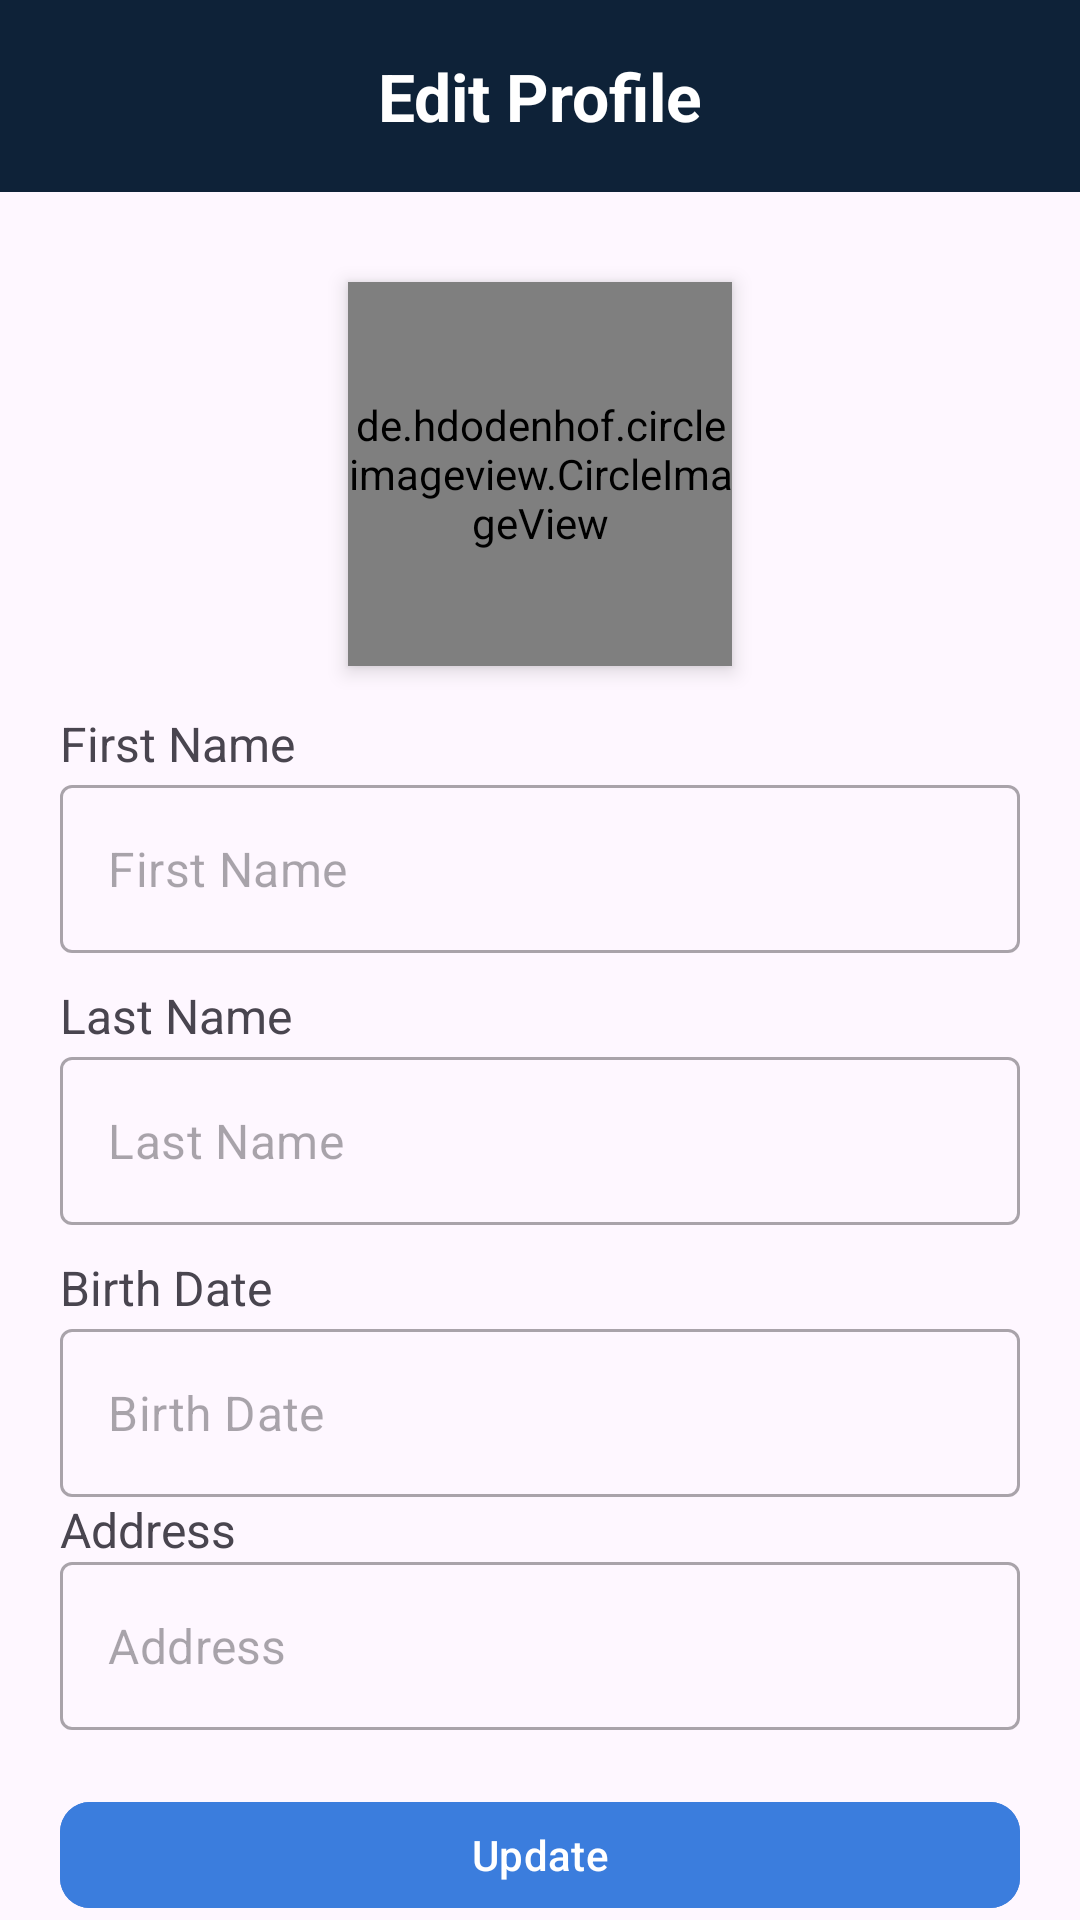

Produce the Android XML layout that renders to this screen, including the resource entries it uses.
<!-- AndroidManifest.xml: application theme Theme.SmartTicketing -->
<!-- res/layout/fragment_update_info.xml -->
<?xml version="1.0" encoding="utf-8"?>
<LinearLayout xmlns:android="http://schemas.android.com/apk/res/android"
    xmlns:tools="http://schemas.android.com/tools"
    xmlns:app="http://schemas.android.com/apk/res-auto"
    android:layout_width="match_parent"
    android:layout_height="match_parent"
    android:orientation="vertical">

    <com.google.android.material.appbar.AppBarLayout
        android:id="@+id/appBarLayout"
        android:layout_width="match_parent"
        android:layout_height="wrap_content"
        android:theme="@style/ThemeOverlay.AppCompat.ActionBar"
        app:layout_constraintEnd_toEndOf="parent"
        android:background="@color/primary"
        app:layout_constraintStart_toStartOf="parent"
        app:layout_constraintTop_toTopOf="parent">

        <androidx.appcompat.widget.Toolbar
            android:id="@+id/toolbar"
            android:layout_width="match_parent"
            android:layout_height="?attr/actionBarSize"
            app:popupTheme="@style/ThemeOverlay.AppCompat.Light">

            <com.google.android.material.textview.MaterialTextView
                android:id="@+id/textView"
                android:layout_width="wrap_content"
                android:layout_height="wrap_content"
                android:layout_gravity="center"
                android:text="Edit Profile"
                android:textColor="@color/white"
                android:textSize="22sp"
                android:textStyle="bold"/>

            <ImageButton
                android:id="@+id/back_button"
                android:layout_width="wrap_content"
                android:layout_height="wrap_content"
                android:background="@android:color/transparent"
                android:src="@drawable/baseline_arrow_back_24" />

        </androidx.appcompat.widget.Toolbar>

    </com.google.android.material.appbar.AppBarLayout>

    <androidx.constraintlayout.widget.ConstraintLayout
        android:layout_width="match_parent"
        android:padding="20dp"
        android:layout_height="wrap_content">

        <de.hdodenhof.circleimageview.CircleImageView
            android:id="@+id/imgPersonal"
            android:layout_width="128dp"
            android:layout_height="128dp"
            android:elevation="4dp"
            android:layout_marginTop="10dp"
            android:src="@drawable/baseline_person_24"
            app:layout_constraintEnd_toEndOf="parent"
            app:layout_constraintStart_toStartOf="parent"
            app:layout_constraintTop_toTopOf="parent"
            tools:ignore="ContentDescription" />

        <com.google.android.material.textview.MaterialTextView
            android:id="@+id/firstNameTextView"
            android:layout_width="wrap_content"
            android:layout_height="wrap_content"
            android:layout_marginTop="15dp"
            android:text="First Name"
            android:textSize="16sp"
            app:layout_constraintStart_toStartOf="parent"
            app:layout_constraintTop_toBottomOf="@+id/imgPersonal" />

        <com.google.android.material.textfield.TextInputLayout
            android:id="@+id/textInputLayout1"
            style="@style/Widget.MaterialComponents.TextInputLayout.OutlinedBox"
            android:layout_width="0dp"
            android:layout_height="wrap_content"
            android:layout_marginTop="3dp"
            app:hintEnabled="false"
            app:layout_constraintEnd_toEndOf="parent"
            app:layout_constraintStart_toStartOf="parent"
            app:layout_constraintTop_toBottomOf="@+id/firstNameTextView">

            <com.google.android.material.textfield.TextInputEditText
                android:id="@+id/etFirstName"
                android:layout_width="match_parent"
                android:layout_height="56dp"
                android:hint="First Name"
                android:inputType="text"
                android:lines="1"
                android:scrollbars="horizontal"
                android:singleLine="true"
                app:boxStrokeWidth="1dp"
                app:boxStrokeWidthFocused="2dp" />

        </com.google.android.material.textfield.TextInputLayout>

        <com.google.android.material.textview.MaterialTextView
            android:id="@+id/lastNameTextView"
            android:layout_width="wrap_content"
            android:layout_height="wrap_content"
            android:layout_marginTop="10dp"
            android:text="Last Name"
            android:textSize="16sp"
            app:layout_constraintStart_toStartOf="parent"
            app:layout_constraintTop_toBottomOf="@+id/textInputLayout1" />

        <com.google.android.material.textfield.TextInputLayout
            android:id="@+id/textInputLayout12"
            style="@style/Widget.MaterialComponents.TextInputLayout.OutlinedBox"
            android:layout_width="0dp"
            android:layout_height="wrap_content"
            android:layout_marginTop="3dp"
            app:hintEnabled="false"
            app:layout_constraintEnd_toEndOf="parent"
            app:layout_constraintStart_toStartOf="parent"
            app:layout_constraintTop_toBottomOf="@+id/lastNameTextView">

            <com.google.android.material.textfield.TextInputEditText
                android:id="@+id/etLastName"
                android:layout_width="match_parent"
                android:layout_height="56dp"
                android:hint="Last Name"
                android:inputType="text"
                android:lines="1"
                android:scrollbars="horizontal"
                android:singleLine="true"
                app:boxStrokeWidth="1dp"
                app:boxStrokeWidthFocused="2dp" />

        </com.google.android.material.textfield.TextInputLayout>

        <com.google.android.material.textview.MaterialTextView
            android:id="@+id/bdayTextView"
            android:layout_width="wrap_content"
            android:layout_height="wrap_content"
            android:layout_marginTop="10dp"
            android:text="Birth Date"
            android:textSize="16sp"
            app:layout_constraintStart_toStartOf="parent"
            app:layout_constraintTop_toBottomOf="@+id/textInputLayout12" />

        <com.google.android.material.textfield.TextInputLayout
            android:id="@+id/textInputLayout3"
            style="@style/Widget.MaterialComponents.TextInputLayout.OutlinedBox"
            android:layout_width="0dp"
            android:layout_height="wrap_content"
            android:layout_marginTop="3dp"
            app:hintEnabled="false"
            app:endIconMode="custom"
            app:layout_constraintEnd_toEndOf="parent"
            app:layout_constraintStart_toStartOf="parent"
            app:layout_constraintTop_toBottomOf="@+id/bdayTextView">

            <com.google.android.material.textfield.TextInputEditText
                android:id="@+id/etBirthDate"
                android:layout_width="match_parent"
                android:layout_height="56dp"
                android:hint="Birth Date"
                android:inputType="none"
                android:lines="1"
                android:clickable="false"
                android:scrollbars="horizontal"
                android:singleLine="true"
                android:focusable="false"
                android:focusableInTouchMode="false"
                app:boxStrokeWidth="1dp"
                app:boxStrokeWidthFocused="2dp" />

        </com.google.android.material.textfield.TextInputLayout>

        <com.google.android.material.textview.MaterialTextView
            android:id="@+id/asd"
            android:layout_width="wrap_content"
            android:layout_height="wrap_content"
            android:text="Address"
            android:textSize="16sp"
            app:layout_constraintStart_toStartOf="parent"
            app:layout_constraintTop_toBottomOf="@+id/textInputLayout3" />

        <com.google.android.material.textfield.TextInputLayout
            android:id="@+id/textInputLayout33"
            style="@style/Widget.MaterialComponents.TextInputLayout.OutlinedBox"
            android:layout_width="0dp"
            android:layout_height="wrap_content"
            app:endIconMode="custom"
            app:hintEnabled="false"
            app:layout_constraintEnd_toEndOf="parent"
            app:layout_constraintStart_toStartOf="parent"
            app:layout_constraintTop_toBottomOf="@+id/asd">

            <com.google.android.material.textfield.TextInputEditText
                android:id="@+id/etAddress"
                android:layout_width="match_parent"
                android:layout_height="56dp"
                android:hint="Address"
                android:lines="1"
                android:scrollbars="horizontal"
                android:singleLine="true"
                app:boxStrokeWidth="1dp"
                app:boxStrokeWidthFocused="2dp" />

        </com.google.android.material.textfield.TextInputLayout>

    </androidx.constraintlayout.widget.ConstraintLayout>

    <LinearLayout
        android:id="@+id/bottomLinearLayout"
        android:layout_width="match_parent"
        android:layout_height="wrap_content"
        android:paddingHorizontal="20dp"
        app:layout_constraintBottom_toBottomOf="parent"
        app:layout_constraintStart_toStartOf="parent"
        app:layout_constraintEnd_toEndOf="parent">

        <com.google.android.material.button.MaterialButton
            android:id="@+id/btnSave"
            android:layout_width="match_parent"
            android:layout_height="wrap_content"
            android:backgroundTint="@color/secondary"
            android:text="Update"
            app:cornerRadius="10dp"/>

    </LinearLayout>

</LinearLayout>
<!-- resources referenced by this layout -->
<resources>
  <color name="primary">#0e2238</color>
  <color name="secondary">#3b7ddd</color>
  <color name="white">#FFFFFFFF</color>
  <style name="Theme.SmartTicketing" parent="Base.Theme.SmartTicketing" />
  <style name="Base.Theme.SmartTicketing" parent="Theme.Material3.Light.NoActionBar">
          <item name="android:forceDarkAllowed" tools:targetApi="q">false</item>
      </style>
</resources>
